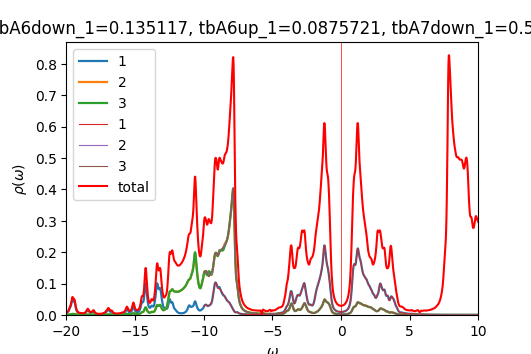

The table this chart was drawn from, first rows:
w	up_1	up_2	up_3	down_1	down_2	down_3	cumul_up_1	cumul_up_2	cumul_up_3	cumul_down_1	cumul_down_2	cumul_down_3	
-20	0.006073	0.0006752	0.0006597	6.78788e-05	4.33968e-05	4.33941e-05	0	0	0	0	0	0
-19.98	0.006805	0.0007269	0.0007083	6.81408e-05	4.34832e-05	4.348e-05	0.0001701	1.81717e-05	1.77075e-05	1.70352e-06	1.08708e-06	1.087e-06
-19.95	0.007577	0.0007797	0.0007606	6.84399e-05	4.35705e-05	4.35667e-05	0.0003595	3.76647e-05	3.6723e-05	3.41452e-06	2.17634e-06	2.17617e-06
-19.93	0.008376	0.0008321	0.0008162	6.87833e-05	4.36589e-05	4.36543e-05	0.000569	5.84664e-05	5.71273e-05	5.1341e-06	3.26781e-06	3.26753e-06
-19.9	0.009298	0.0008907	0.0008811	6.91858e-05	4.37486e-05	4.37431e-05	0.0008014	8.07333e-05	7.91543e-05	6.86375e-06	4.36153e-06	4.3611e-06
-19.88	0.01051	0.0009674	0.0009656	6.96689e-05	4.384e-05	4.38331e-05	0.001064	0.0001049	0.0001033	8.60547e-06	5.45753e-06	5.45693e-06
-19.85	0.01215	0.001073	0.001079	7.02572e-05	4.39335e-05	4.39249e-05	0.001368	0.0001317	0.0001303	1.03619e-05	6.55587e-06	6.55505e-06
-19.82	0.01432	0.001212	0.001227	7.09684e-05	4.40295e-05	4.40186e-05	0.001726	0.000162	0.000161	1.21361e-05	7.6566e-06	7.65552e-06
-19.8	0.01697	0.001383	0.001407	7.17883e-05	4.41277e-05	4.41139e-05	0.00215	0.0001966	0.0001961	1.39308e-05	8.7598e-06	8.75837e-06
-19.77	0.01982	0.001565	0.001598	7.2632e-05	4.4227e-05	4.42098e-05	0.002646	0.0002357	0.0002361	1.57466e-05	9.86547e-06	9.86361e-06
-19.75	0.02241	0.001726	0.001767	7.33524e-05	4.43247e-05	4.43042e-05	0.003206	0.0002789	0.0002803	1.75804e-05	1.09736e-05	1.09712e-05
-19.73	0.02458	0.001856	0.001902	7.38505e-05	4.44191e-05	4.43961e-05	0.00382	0.0003253	0.0003278	1.94267e-05	1.20841e-05	1.20811e-05
-19.7	0.02676	0.001984	0.00203	7.41538e-05	4.45102e-05	4.44865e-05	0.004489	0.0003749	0.0003786	2.12805e-05	1.31968e-05	1.31933e-05
-19.68	0.02966	0.002154	0.002196	7.43682e-05	4.45992e-05	4.45773e-05	0.005231	0.0004287	0.0004335	2.31397e-05	1.43118e-05	1.43077e-05
-19.65	0.03385	0.002404	0.002441	7.46343e-05	4.46888e-05	4.46704e-05	0.006077	0.0004889	0.0004945	2.50056e-05	1.5429e-05	1.54245e-05
-19.62	0.03942	0.002741	0.002771	7.50509e-05	4.47811e-05	4.47666e-05	0.007062	0.0005574	0.0005638	2.68819e-05	1.65485e-05	1.65436e-05
-19.6	0.04543	0.003108	0.003133	7.55583e-05	4.48752e-05	4.48642e-05	0.008198	0.0006351	0.0006421	2.87708e-05	1.76704e-05	1.76652e-05
-19.57	0.04971	0.003377	0.003399	7.59139e-05	4.4967e-05	4.49587e-05	0.009441	0.0007195	0.0007271	3.06687e-05	1.87946e-05	1.87892e-05
-19.55	0.05036	0.003437	0.003457	7.58848e-05	4.50521e-05	4.5046e-05	0.0107	0.0008055	0.0008135	3.25658e-05	1.99209e-05	1.99154e-05
-19.52	0.04803	0.003329	0.003348	7.55183e-05	4.51313e-05	4.5127e-05	0.0119	0.0008887	0.0008972	3.44538e-05	2.10492e-05	2.10435e-05
-19.5	0.04519	0.003202	0.003222	7.50759e-05	4.52093e-05	4.52065e-05	0.01303	0.0009687	0.0009777	3.63306e-05	2.21794e-05	2.21737e-05
-19.48	0.04369	0.003166	0.003187	7.47601e-05	4.52897e-05	4.52883e-05	0.01412	0.001048	0.001057	3.81997e-05	2.33117e-05	2.33059e-05
-19.45	0.04364	0.003218	0.003242	7.46101e-05	4.53734e-05	4.53731e-05	0.01521	0.001128	0.001138	4.00649e-05	2.4446e-05	2.44402e-05
-19.43	0.04349	0.003248	0.003273	7.45366e-05	4.5459e-05	4.54596e-05	0.0163	0.00121	0.00122	4.19283e-05	2.55825e-05	2.55767e-05
-19.4	0.04121	0.003116	0.00314	7.44119e-05	4.55445e-05	4.55455e-05	0.01733	0.001287	0.001299	4.37886e-05	2.67211e-05	2.67154e-05
-19.38	0.03631	0.00279	0.002811	7.41916e-05	4.56292e-05	4.56301e-05	0.01824	0.001357	0.001369	4.56434e-05	2.78618e-05	2.78561e-05
-19.35	0.03018	0.002373	0.00239	7.39399e-05	4.5714e-05	4.57146e-05	0.01899	0.001417	0.001429	4.74919e-05	2.90047e-05	2.8999e-05
-19.32	0.02439	0.001977	0.001992	7.37343e-05	4.57999e-05	4.58001e-05	0.0196	0.001466	0.001479	4.93353e-05	3.01497e-05	3.0144e-05
-19.3	0.01965	0.001654	0.001666	7.36069e-05	4.58873e-05	4.58872e-05	0.02009	0.001507	0.00152	5.11754e-05	3.12968e-05	3.12912e-05
-19.27	0.01599	0.001406	0.001415	7.35559e-05	4.59763e-05	4.59759e-05	0.02049	0.001542	0.001556	5.30143e-05	3.24463e-05	3.24406e-05
-19.25	0.01323	0.001219	0.001227	7.35678e-05	4.60665e-05	4.6066e-05	0.02082	0.001573	0.001586	5.48535e-05	3.35979e-05	3.35922e-05
-19.23	0.01115	0.00108	0.001086	7.36289e-05	4.61578e-05	4.61571e-05	0.0211	0.0016	0.001613	5.66943e-05	3.47519e-05	3.47461e-05
-19.2	0.009568	0.0009748	0.0009806	7.37282e-05	4.625e-05	4.62493e-05	0.02134	0.001624	0.001638	5.85375e-05	3.59081e-05	3.59024e-05
-19.18	0.008363	0.0008961	0.0009012	7.38582e-05	4.6343e-05	4.63422e-05	0.02155	0.001647	0.001661	6.03839e-05	3.70667e-05	3.70609e-05
-19.15	0.007445	0.0008375	0.000842	7.40141e-05	4.64368e-05	4.64359e-05	0.02174	0.001668	0.001682	6.22343e-05	3.82276e-05	3.82218e-05
-19.12	0.006753	0.0007948	0.0007989	7.41931e-05	4.65312e-05	4.65303e-05	0.02191	0.001687	0.001702	6.40891e-05	3.93909e-05	3.93851e-05
-19.1	0.006246	0.0007654	0.0007692	7.43937e-05	4.66264e-05	4.66254e-05	0.02206	0.001707	0.001721	6.59489e-05	4.05565e-05	4.05507e-05
-19.07	0.005892	0.0007471	0.0007507	7.46153e-05	4.67222e-05	4.67212e-05	0.02221	0.001725	0.00174	6.78143e-05	4.17246e-05	4.17187e-05
-19.05	0.005651	0.0007369	0.0007402	7.48559e-05	4.68187e-05	4.68176e-05	0.02235	0.001744	0.001758	6.96857e-05	4.28951e-05	4.28892e-05
-19.02	0.005457	0.0007293	0.0007325	7.51108e-05	4.69158e-05	4.69145e-05	0.02249	0.001762	0.001776	7.15635e-05	4.4068e-05	4.4062e-05
-19	0.005231	0.0007175	0.0007206	7.53738e-05	4.70132e-05	4.70119e-05	0.02262	0.00178	0.001794	7.34478e-05	4.52433e-05	4.52373e-05
-18.98	0.004941	0.0006989	0.000702	7.56458e-05	4.71111e-05	4.71096e-05	0.02274	0.001797	0.001812	7.5339e-05	4.64211e-05	4.64151e-05
-18.95	0.004629	0.0006774	0.0006805	7.5939e-05	4.72097e-05	4.7208e-05	0.02286	0.001814	0.001829	7.72374e-05	4.76013e-05	4.75953e-05
-18.93	0.004358	0.0006586	0.0006617	7.62698e-05	4.73092e-05	4.73074e-05	0.02297	0.001831	0.001845	7.91442e-05	4.8784e-05	4.8778e-05
-18.9	0.004161	0.0006454	0.0006485	7.66545e-05	4.74102e-05	4.74081e-05	0.02307	0.001847	0.001862	8.10606e-05	4.99693e-05	4.99632e-05
-18.88	0.004046	0.0006385	0.0006418	7.71092e-05	4.75128e-05	4.75105e-05	0.02317	0.001863	0.001878	8.29883e-05	5.11571e-05	5.11509e-05
-18.85	0.004013	0.0006378	0.0006412	7.7649e-05	4.76175e-05	4.76148e-05	0.02327	0.001879	0.001894	8.49295e-05	5.23476e-05	5.23413e-05
-18.82	0.004056	0.000643	0.0006465	7.82782e-05	4.77242e-05	4.77211e-05	0.02337	0.001895	0.00191	8.68865e-05	5.35407e-05	5.35343e-05
-18.8	0.004163	0.000653	0.0006567	7.89647e-05	4.78326e-05	4.78289e-05	0.02348	0.001911	0.001926	8.88606e-05	5.47365e-05	5.47301e-05
-18.77	0.004306	0.0006662	0.00067	7.96162e-05	4.79408e-05	4.79365e-05	0.02358	0.001928	0.001943	9.0851e-05	5.5935e-05	5.59285e-05
-18.75	0.004456	0.0006806	0.0006846	8.01261e-05	4.80472e-05	4.8042e-05	0.0237	0.001945	0.00196	9.28541e-05	5.71362e-05	5.71295e-05
-18.73	0.004622	0.0006971	0.0007011	8.05007e-05	4.8152e-05	4.81455e-05	0.02381	0.001962	0.001978	9.48667e-05	5.834e-05	5.83332e-05
-18.7	0.004854	0.000719	0.000723	8.088e-05	4.82578e-05	4.82498e-05	0.02393	0.00198	0.001996	9.68887e-05	5.95464e-05	5.95394e-05
-18.68	0.005211	0.0007507	0.0007544	8.14118e-05	4.83677e-05	4.83576e-05	0.02406	0.001999	0.002015	9.8924e-05	6.07556e-05	6.07483e-05
-18.65	0.005745	0.0007959	0.0007992	8.21623e-05	4.84828e-05	4.84697e-05	0.02421	0.002019	0.002035	0.000101	6.19677e-05	6.19601e-05
-18.62	0.006503	0.0008586	0.0008609	8.30918e-05	4.86018e-05	4.85848e-05	0.02437	0.00204	0.002056	0.0001031	6.31827e-05	6.31747e-05
-18.6	0.007528	0.0009423	0.0009436	8.40509e-05	4.87204e-05	4.86983e-05	0.02456	0.002064	0.00208	0.0001052	6.44007e-05	6.43922e-05
-18.57	0.008868	0.00105	0.001051	8.48629e-05	4.88338e-05	4.8806e-05	0.02478	0.00209	0.002106	0.0001073	6.56216e-05	6.56123e-05
-18.55	0.01055	0.001183	0.001187	8.54396e-05	4.89401e-05	4.89074e-05	0.02504	0.00212	0.002136	0.0001094	6.68451e-05	6.6835e-05
-18.52	0.01251	0.001333	0.001347	8.57401e-05	4.90391e-05	4.90048e-05	0.02536	0.002153	0.002169	0.0001116	6.80711e-05	6.80601e-05
... 1,141 more rows
